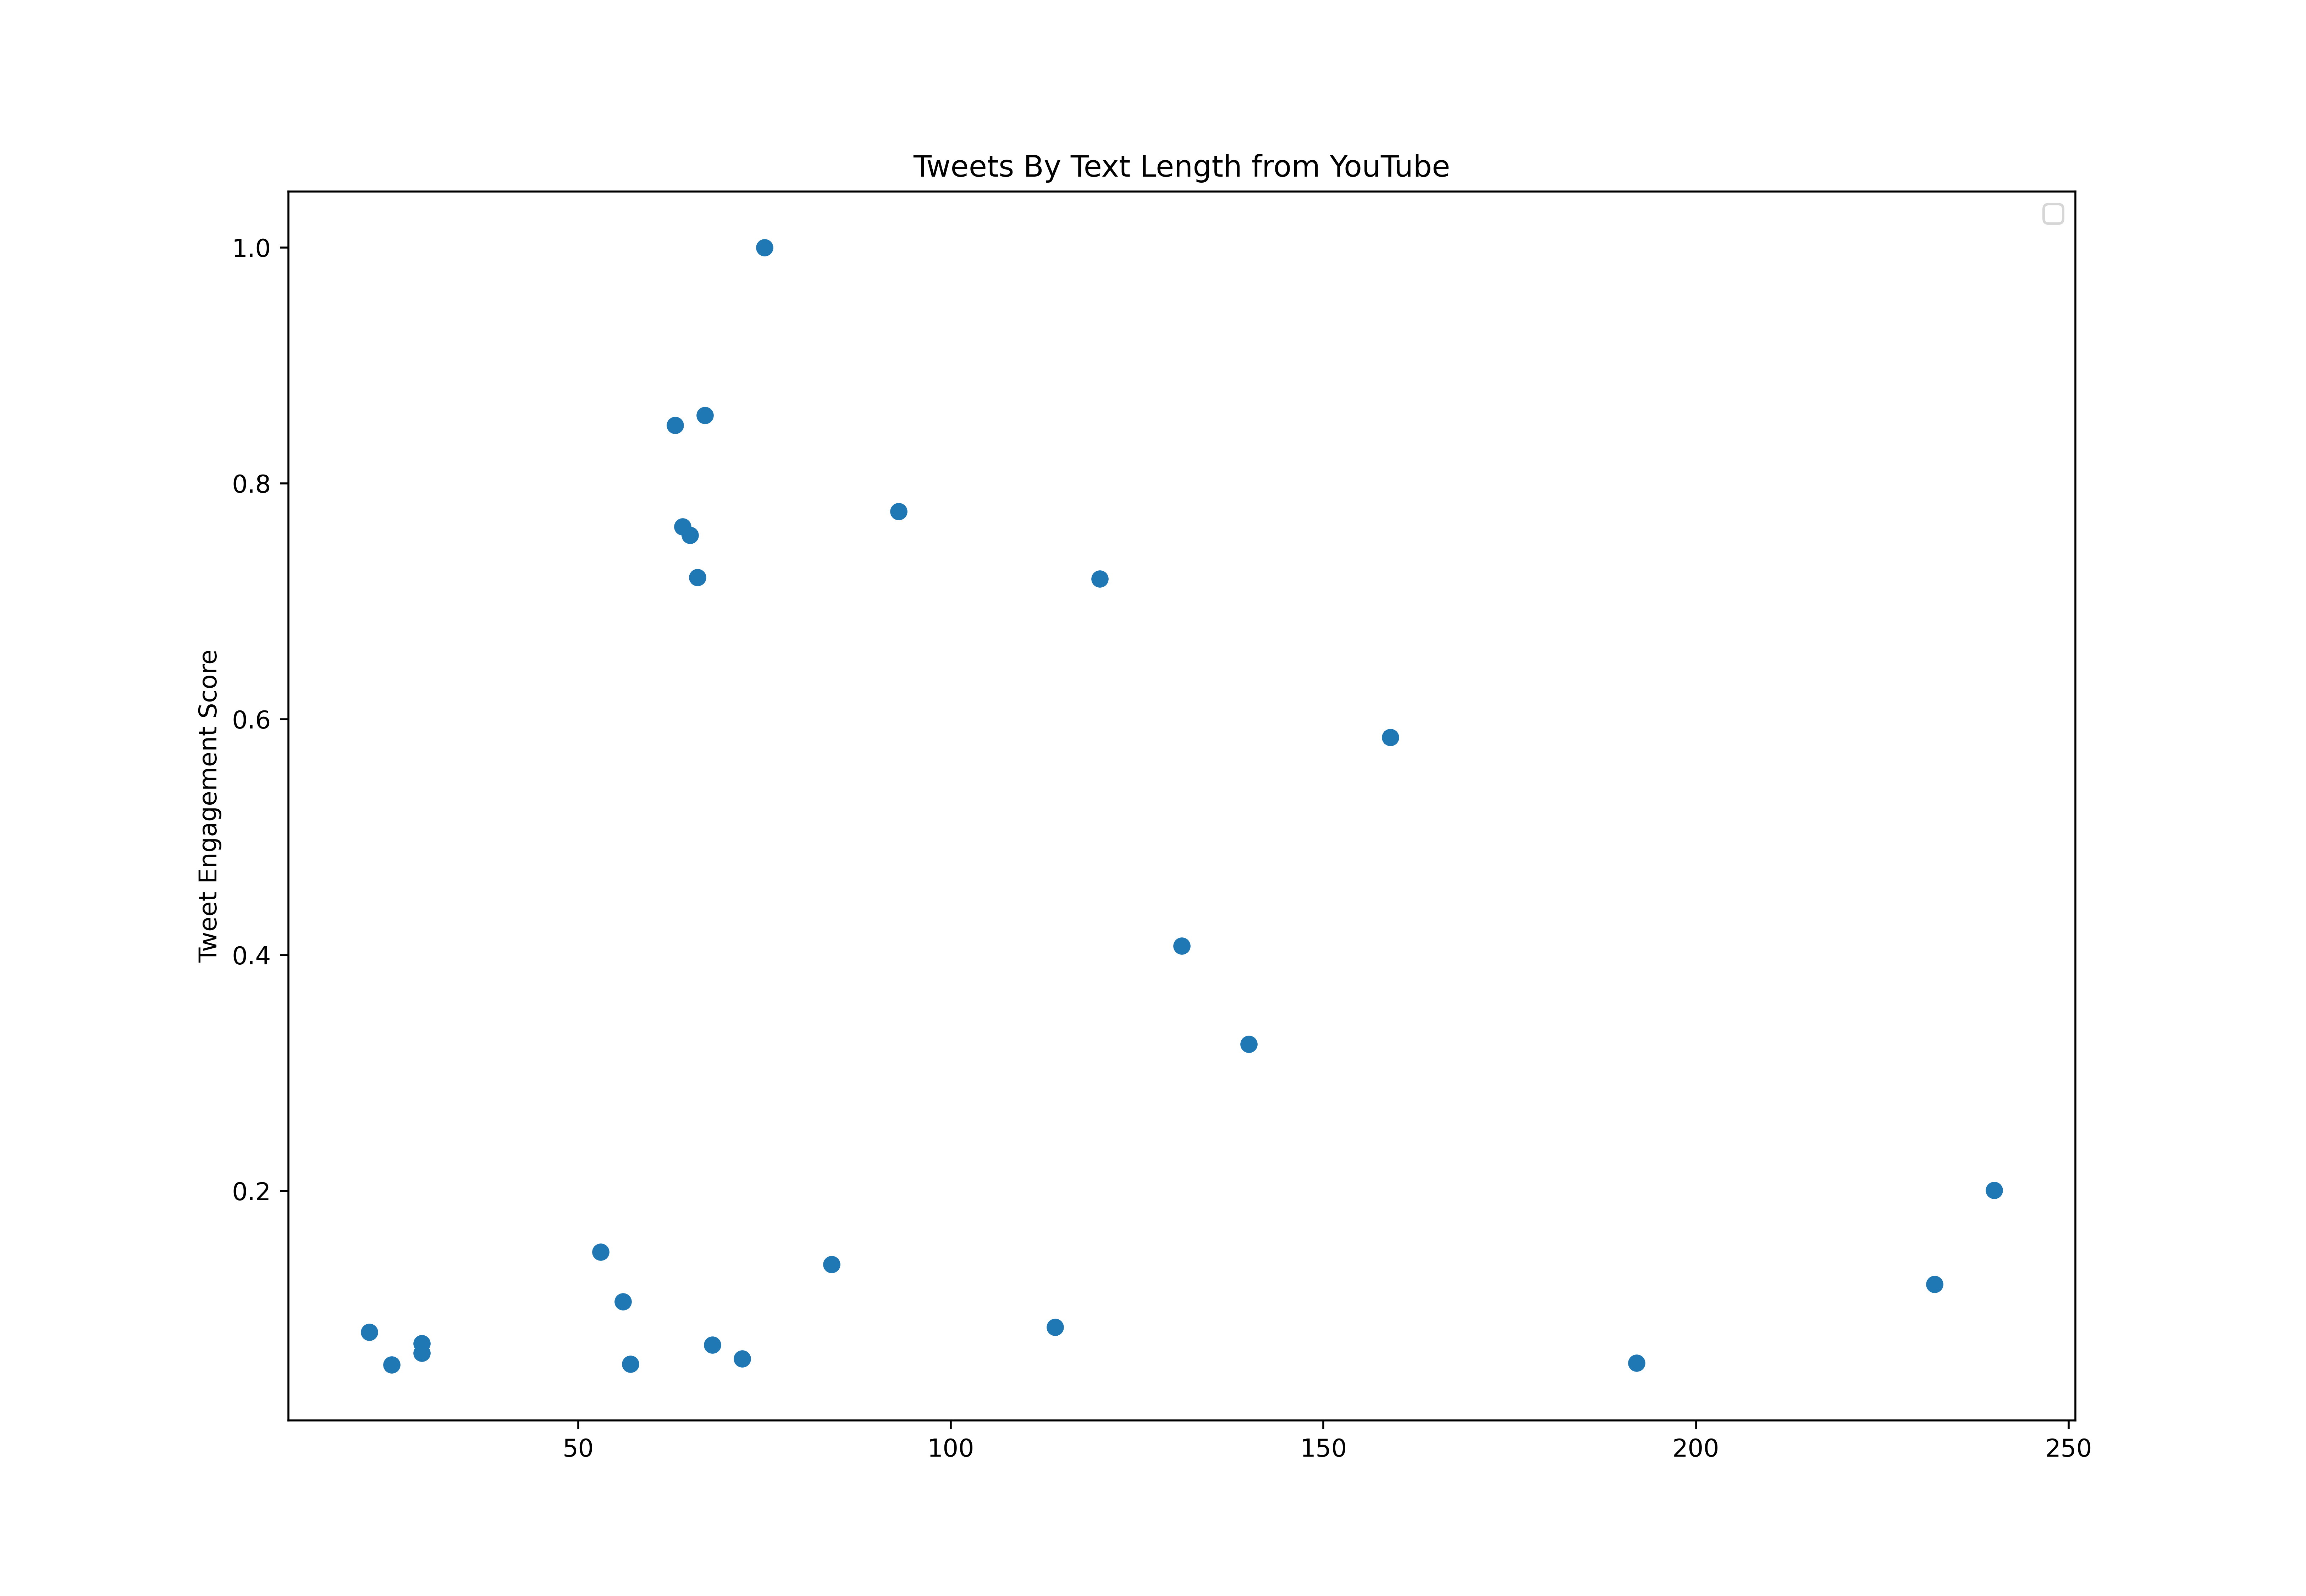

The table this chart was drawn from, first rows:
id, created_at, score, text_length
1441175545442553860, 2021-09-23T23:00:00.000Z, 230243, 46
1441273925959176195, 2021-09-24T05:30:56.000Z, 245490, 96
1441432238898307080, 2021-09-24T16:00:00.000Z, 754520, 35
1441462475476455424, 2021-09-24T18:00:09.000Z, 115701, 142
1441522921986478083, 2021-09-24T22:00:21.000Z, 172019, 82
1441537936361607172, 2021-09-24T23:00:01.000Z, 208044, 61
1441560877975494657, 2021-09-25T00:31:10.000Z, 125118, 253
1441636079292063751, 2021-09-25T05:30:00.000Z, 624394, 61
1441803649911382019, 2021-09-25T16:35:52.000Z, 244070, 186
1441824826692362244, 2021-09-25T18:00:01.000Z, 322586, 41
1441885223818571777, 2021-09-25T22:00:00.000Z, 440978, 55
1442157169659449363, 2021-09-26T16:00:37.000Z, 188312, 185
1442217411177062405, 2021-09-26T20:00:00.000Z, 605597, 17
1442262712038436866, 2021-09-26T23:00:01.000Z, 874070, 46
1442549602184433666, 2021-09-27T18:00:01.000Z, 298818, 54
1442595147561246723, 2021-09-27T21:00:59.000Z, 111777, 110
1442625099471937541, 2021-09-27T23:00:01.000Z, 477975, 52
1442723246617530368, 2021-09-28T05:30:01.000Z, 107143, 66
1442886230107213824, 2021-09-28T16:17:39.000Z, 179418, 194
1442896895194505218, 2021-09-28T17:00:02.000Z, 410034, 37
1442897297147260931, 2021-09-28T17:01:38.000Z, 169104, 194
1442942188569051136, 2021-09-28T20:00:00.000Z, 288317, 103
1442987487354253318, 2021-09-28T23:00:01.000Z, 313692, 60
1443259282875723779, 2021-09-29T17:00:02.000Z, 167273, 96
1443304581342154761, 2021-09-29T20:00:02.000Z, 377447, 53
1443304654557822982, 2021-09-29T20:00:19.000Z, 121157, 100
1443334805886701570, 2021-09-29T22:00:08.000Z, 248592, 18
1443455595537960963, 2021-09-30T06:00:06.000Z, 182333, 95
1443493319741517824, 2021-09-30T08:30:00.000Z, 814463, 111
1443636768235040773, 2021-09-30T18:00:01.000Z, 239511, 33
1443666962819784707, 2021-09-30T20:00:00.000Z, 510674, 83
1443870804824018964, 2021-10-01T09:30:00.000Z, 395871, 114
1443968952602972169, 2021-10-01T16:00:00.000Z, 161443, 86
1444029355798245381, 2021-10-01T20:00:01.000Z, 210884, 36
1444029360411922437, 2021-10-01T20:00:02.000Z, 73434, 82
1444059575360106500, 2021-10-01T22:00:06.000Z, 262718, 86
1444331344352452618, 2021-10-02T16:00:01.000Z, 327295, 64
1444361540698873862, 2021-10-02T18:00:00.000Z, 80946, 113
1444391737993093123, 2021-10-02T20:00:00.000Z, 737554, 61
1444421980380442624, 2021-10-02T22:00:10.000Z, 102098, 84
1444452136188792832, 2021-10-03T00:00:00.000Z, 1088953, 81
1444693795078086660, 2021-10-03T16:00:16.000Z, 102060, 156
1444723927876608004, 2021-10-03T18:00:00.000Z, 413547, 19
1444769228318457856, 2021-10-03T21:00:01.000Z, 325128, 108
1445086407702233095, 2021-10-04T18:00:22.000Z, 302182, 90
1445094201557987328, 2021-10-04T18:31:20.000Z, 235138, 83
1445116516261896195, 2021-10-04T20:00:01.000Z, 1436391, 62
1445176913048244233, 2021-10-05T00:00:00.000Z, 589154, 46
1445259957675433985, 2021-10-05T05:30:00.000Z, 767264, 58
1445418511539609607, 2021-10-05T16:00:02.000Z, 703770, 22
1445495273514364941, 2021-10-05T21:05:03.000Z, 95445, 130
1445509435472810001, 2021-10-05T22:01:20.000Z, 196534, 96
1445539301849133058, 2021-10-06T00:00:01.000Z, 2266214, 72
1445811230476750850, 2021-10-06T18:00:33.000Z, 117644, 104
1445856509196374019, 2021-10-06T21:00:29.000Z, 200757, 69
1445886588781793280, 2021-10-06T23:00:00.000Z, 864615, 70
1446064064573095943, 2021-10-07T10:45:14.000Z, 105125, 158
1446158381757181956, 2021-10-07T17:00:01.000Z, 328267, 71
1446184304246067205, 2021-10-07T18:43:01.000Z, 635120, 82
1446203676889079825, 2021-10-07T20:00:00.000Z, 246686, 50
... 699 more rows
